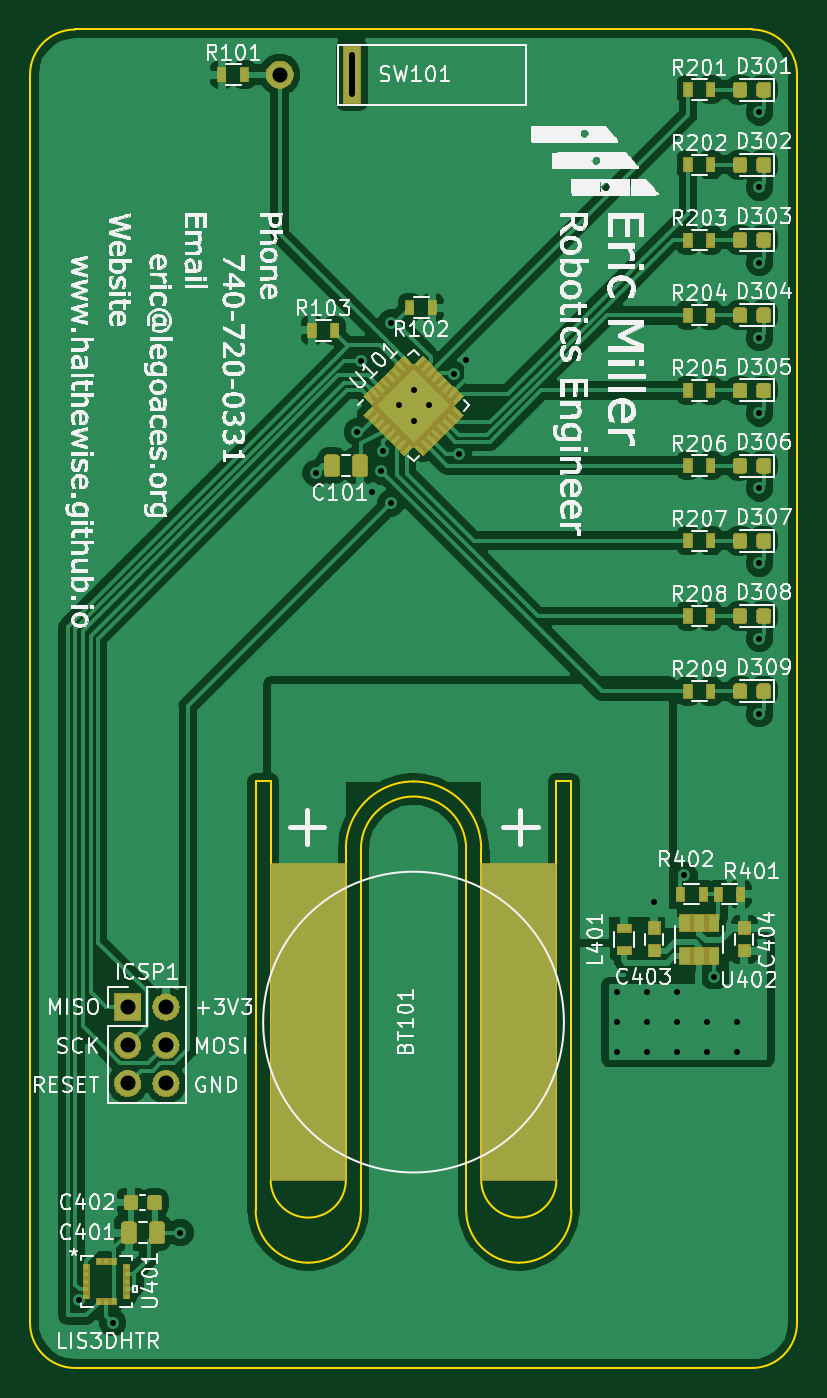
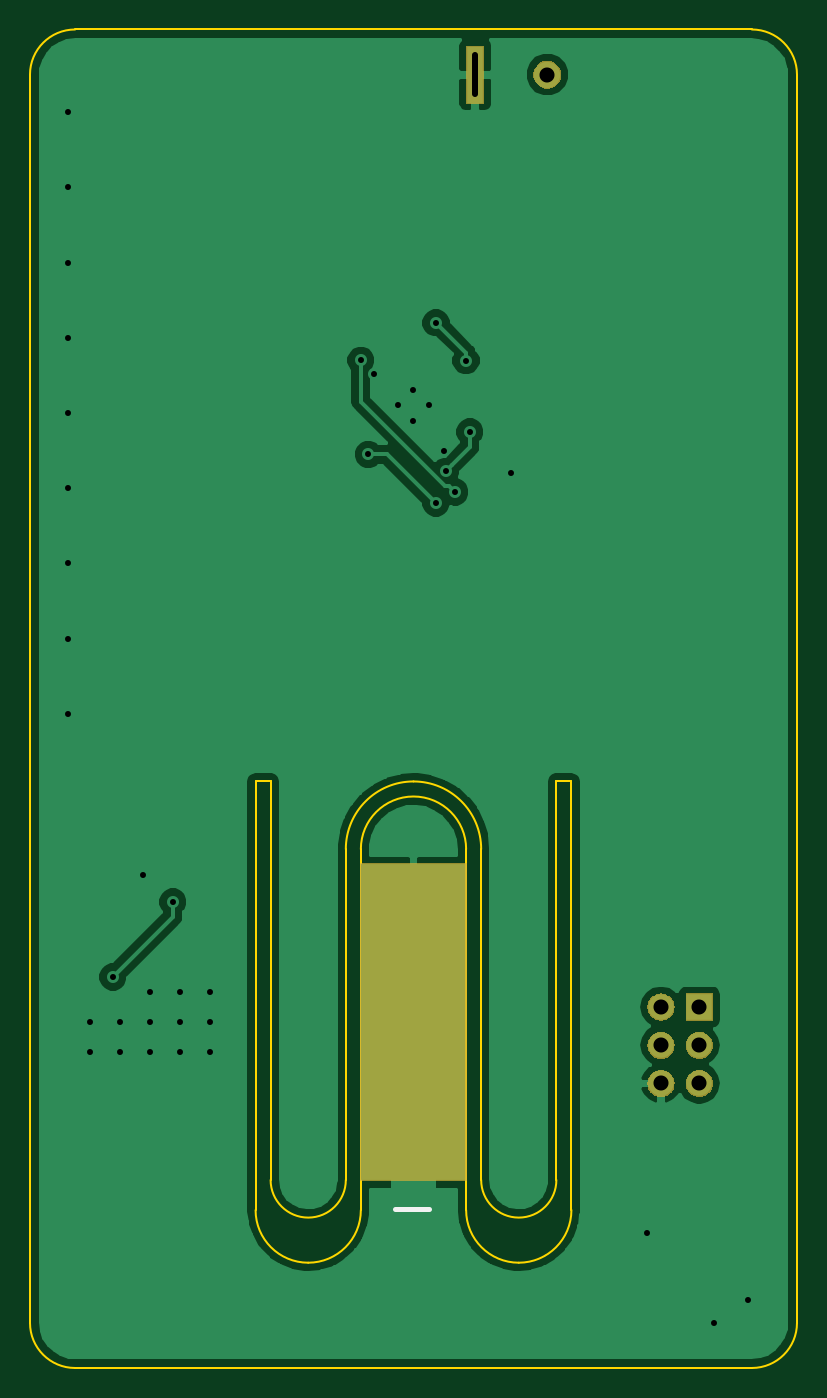
Circuit board: 11 layer files. Board 51.0 x 89.0 mm.
- bottom_copper: BalancingBusinessCardLights-B.Cu.gbr (36918 bytes)
- bottom_mask: BalancingBusinessCardLights-B.Mask.gbr (10301 bytes)
- paste: BalancingBusinessCardLights-B.Paste.gbr (550 bytes)
- bottom_silk: BalancingBusinessCardLights-B.SilkS.gbr (627 bytes)
- outline: BalancingBusinessCardLights-Edge.Cuts.gbr (2272 bytes)
- top_copper: BalancingBusinessCardLights-F.Cu.gbr (151023 bytes)
- top_mask: BalancingBusinessCardLights-F.Mask.gbr (42515 bytes)
- paste: BalancingBusinessCardLights-F.Paste.gbr (52674 bytes)
- top_silk: BalancingBusinessCardLights-F.SilkS.gbr (323695 bytes)
- drill: BalancingBusinessCardLights-NPTH.drl (155 bytes)
- drill: BalancingBusinessCardLights-PTH.drl (1013 bytes)

=== bottom_copper: BalancingBusinessCardLights-B.Cu.gbr (36918 bytes, source omitted) ===
=== bottom_mask: BalancingBusinessCardLights-B.Mask.gbr (10301 bytes, source omitted) ===
=== paste: BalancingBusinessCardLights-B.Paste.gbr ===
G04 #@! TF.GenerationSoftware,KiCad,Pcbnew,(5.0.0-rc2-dev-668-g07e7340a9)*
G04 #@! TF.CreationDate,2018-12-11T18:12:05-05:00*
G04 #@! TF.ProjectId,BalancingBusinessCardLights,42616C616E63696E67427573696E6573,rev?*
G04 #@! TF.SameCoordinates,Original*
G04 #@! TF.FileFunction,Paste,Bot*
G04 #@! TF.FilePolarity,Positive*
%FSLAX46Y46*%
G04 Gerber Fmt 4.6, Leading zero omitted, Abs format (unit mm)*
G04 Created by KiCad (PCBNEW (5.0.0-rc2-dev-668-g07e7340a9)) date 12/11/18 18:12:05*
%MOMM*%
%LPD*%
G01*
G04 APERTURE LIST*
G04 APERTURE END LIST*
M02*

=== bottom_silk: BalancingBusinessCardLights-B.SilkS.gbr ===
G04 #@! TF.GenerationSoftware,KiCad,Pcbnew,(5.0.0-rc2-dev-668-g07e7340a9)*
G04 #@! TF.CreationDate,2018-12-11T18:12:05-05:00*
G04 #@! TF.ProjectId,BalancingBusinessCardLights,42616C616E63696E67427573696E6573,rev?*
G04 #@! TF.SameCoordinates,Original*
G04 #@! TF.FileFunction,Legend,Bot*
G04 #@! TF.FilePolarity,Positive*
%FSLAX46Y46*%
G04 Gerber Fmt 4.6, Leading zero omitted, Abs format (unit mm)*
G04 Created by KiCad (PCBNEW (5.0.0-rc2-dev-668-g07e7340a9)) date 12/11/18 18:12:05*
%MOMM*%
%LPD*%
G01*
G04 APERTURE LIST*
%ADD10C,0.300000*%
G04 APERTURE END LIST*
D10*
X206742857Y-128414285D02*
X204457142Y-128414285D01*
M02*

=== outline: BalancingBusinessCardLights-Edge.Cuts.gbr ===
G04 #@! TF.GenerationSoftware,KiCad,Pcbnew,(5.0.0-rc2-dev-668-g07e7340a9)*
G04 #@! TF.CreationDate,2018-12-11T18:12:05-05:00*
G04 #@! TF.ProjectId,BalancingBusinessCardLights,42616C616E63696E67427573696E6573,rev?*
G04 #@! TF.SameCoordinates,Original*
G04 #@! TF.FileFunction,Profile,NP*
%FSLAX46Y46*%
G04 Gerber Fmt 4.6, Leading zero omitted, Abs format (unit mm)*
G04 Created by KiCad (PCBNEW (5.0.0-rc2-dev-668-g07e7340a9)) date 12/11/18 18:12:05*
%MOMM*%
%LPD*%
G01*
G04 APERTURE LIST*
%ADD10C,0.150000*%
%ADD11C,0.100000*%
G04 APERTURE END LIST*
D10*
X231000000Y-136000000D02*
G75*
G02X228000000Y-139000000I-3000000J0D01*
G01*
X183000000Y-139000000D02*
G75*
G02X180000000Y-136000000I0J3000000D01*
G01*
X228000000Y-50000000D02*
G75*
G02X231000000Y-53000000I0J-3000000D01*
G01*
X180000000Y-53000000D02*
G75*
G02X183000000Y-50000000I3000000J0D01*
G01*
D11*
X201000000Y-104500000D02*
G75*
G02X205500000Y-100000000I4500000J0D01*
G01*
X209000000Y-128500000D02*
X209000000Y-104500000D01*
X215000000Y-126500000D02*
G75*
G02X210000000Y-126500000I-2500000J0D01*
G01*
X196000000Y-100000000D02*
X195000000Y-100000000D01*
X195000000Y-100000000D02*
X195000000Y-128500000D01*
X202000000Y-104500000D02*
G75*
G02X209000000Y-104500000I3500000J0D01*
G01*
X201000000Y-104500000D02*
X201000000Y-126500000D01*
X201000000Y-126500000D02*
G75*
G02X196000000Y-126500000I-2500000J0D01*
G01*
X202000000Y-128500000D02*
X202000000Y-104500000D01*
X210000000Y-104500000D02*
X210000000Y-126500000D01*
X215000000Y-126500000D02*
X215000000Y-100000000D01*
X215000000Y-100000000D02*
X216000000Y-100000000D01*
X198500000Y-132000000D02*
G75*
G02X195000000Y-128500000I0J3500000D01*
G01*
X216000000Y-100000000D02*
X216000000Y-128500000D01*
X202000000Y-128500000D02*
G75*
G02X198500000Y-132000000I-3500000J0D01*
G01*
X205500000Y-100000000D02*
G75*
G02X210000000Y-104500000I0J-4500000D01*
G01*
X216000000Y-128500000D02*
G75*
G02X212500000Y-132000000I-3500000J0D01*
G01*
X212500000Y-132000000D02*
G75*
G02X209000000Y-128500000I0J3500000D01*
G01*
X196000000Y-126500000D02*
X196000000Y-100000000D01*
D10*
X228000000Y-50000000D02*
X183000000Y-50000000D01*
X231000000Y-136000000D02*
X231000000Y-53000000D01*
X183000000Y-139000000D02*
X228000000Y-139000000D01*
X180000000Y-53000000D02*
X180000000Y-136000000D01*
M02*

=== top_copper: BalancingBusinessCardLights-F.Cu.gbr (151023 bytes, source omitted) ===
=== top_mask: BalancingBusinessCardLights-F.Mask.gbr (42515 bytes, source omitted) ===
=== paste: BalancingBusinessCardLights-F.Paste.gbr (52674 bytes, source omitted) ===
=== top_silk: BalancingBusinessCardLights-F.SilkS.gbr (323695 bytes, source omitted) ===
=== drill: BalancingBusinessCardLights-NPTH.drl ===
M48
;DRILL file {KiCad (5.0.0-rc2-dev-668-g07e7340a9)} date 12/11/18 18:12:08
;FORMAT={-:-/ absolute / inch / decimal}
FMAT,2
INCH,TZ
%
G90
G05
M72
T0
M30

=== drill: BalancingBusinessCardLights-PTH.drl ===
M48
;DRILL file {KiCad (5.0.0-rc2-dev-668-g07e7340a9)} date 12/11/18 18:12:08
;FORMAT={-:-/ absolute / inch / decimal}
FMAT,2
INCH,TZ
T1C0.0157
T2C0.0394
%
G90
G05
M72
T1
X7.2136Y-5.2953
X7.3031Y-5.3543
X7.4803Y-5.1181
X7.8347Y-3.1299
X7.9429Y-3.0217
X7.9533Y-2.8351
X7.9823Y-3.1791
X8.0064Y-3.1245
X8.0118Y-3.0709
X8.0315Y-2.7362
X8.0315Y-3.2087
X8.0512Y-2.9528
X8.0906Y-2.9134
X8.0906Y-2.9921
X8.1299Y-2.9528
X8.1952Y-2.8709
X8.2087Y-3.0807
X8.2283Y-2.8346
X8.622Y-4.4882
X8.622Y-4.5669
X8.622Y-4.6457
X8.7008Y-4.4882
X8.7008Y-4.5669
X8.7008Y-4.6457
X8.7205Y-4.252
X8.7795Y-4.4882
X8.7795Y-4.5669
X8.7795Y-4.6457
X8.7992Y-4.1831
X8.8583Y-4.5669
X8.8583Y-4.6457
X8.878Y-4.4488
X8.937Y-4.5669
X8.937Y-4.6457
X8.9961Y-2.185
X8.9961Y-2.3819
X8.9961Y-2.5787
X8.9961Y-2.7756
X8.9961Y-2.9724
X8.9961Y-3.1693
X8.9961Y-3.3661
X8.9961Y-3.563
X8.9961Y-3.7598
T2
X7.3425Y-4.5276
X7.3425Y-4.6276
X7.3425Y-4.7276
X7.4425Y-4.5276
X7.4425Y-4.6276
X7.4425Y-4.7276
X7.7402Y-2.0866
T1
X7.9291Y-2.0354G85X7.9291Y-2.1378
G05
T0
M30
